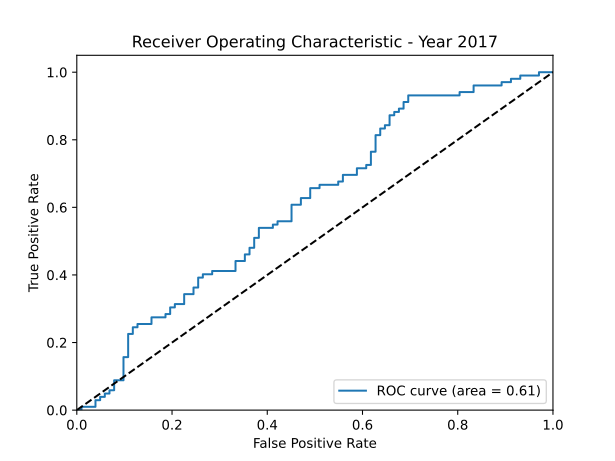

The data file committed next to this chart (first rows):
fpr, tpr, thresholds, auc
0.0, 0.0, 1.805, 0.6096
0.009804, 0.0, 0.8049, 0.6096
0.009804, 0.009804, 0.7979, 0.6096
0.03922, 0.009804, 0.7446, 0.6096
0.03922, 0.02941, 0.7269, 0.6096
0.04902, 0.02941, 0.7222, 0.6096
0.04902, 0.03922, 0.7188, 0.6096
0.05882, 0.03922, 0.7183, 0.6096
0.05882, 0.04902, 0.7171, 0.6096
0.06863, 0.04902, 0.7145, 0.6096
0.06863, 0.05882, 0.7144, 0.6096
0.07843, 0.05882, 0.6955, 0.6096
0.07843, 0.08824, 0.6773, 0.6096
0.09804, 0.08824, 0.6743, 0.6096
0.09804, 0.1569, 0.6437, 0.6096
0.1078, 0.1569, 0.6431, 0.6096
0.1078, 0.2255, 0.5956, 0.6096
0.1176, 0.2255, 0.5843, 0.6096
0.1176, 0.2451, 0.5785, 0.6096
0.1275, 0.2451, 0.5758, 0.6096
0.1275, 0.2549, 0.5754, 0.6096
0.1569, 0.2549, 0.5701, 0.6096
0.1569, 0.2745, 0.5672, 0.6096
0.1863, 0.2745, 0.5664, 0.6096
0.1863, 0.2843, 0.5649, 0.6096
0.1961, 0.2843, 0.5639, 0.6096
0.1961, 0.3039, 0.5598, 0.6096
0.2059, 0.3039, 0.5577, 0.6096
0.2059, 0.3137, 0.5573, 0.6096
0.2255, 0.3137, 0.5538, 0.6096
0.2255, 0.3431, 0.5454, 0.6096
0.2451, 0.3431, 0.5382, 0.6096
0.2451, 0.3627, 0.5286, 0.6096
0.2549, 0.3627, 0.5259, 0.6096
0.2549, 0.3922, 0.516, 0.6096
0.2647, 0.3922, 0.5121, 0.6096
0.2647, 0.402, 0.5098, 0.6096
0.2843, 0.402, 0.5067, 0.6096
0.2843, 0.4118, 0.5051, 0.6096
0.3333, 0.4118, 0.4972, 0.6096
0.3333, 0.4412, 0.4938, 0.6096
0.3529, 0.4412, 0.4906, 0.6096
0.3529, 0.4608, 0.489, 0.6096
0.3627, 0.4608, 0.4884, 0.6096
0.3627, 0.4804, 0.4839, 0.6096
0.3725, 0.4804, 0.4746, 0.6096
0.3725, 0.5098, 0.466, 0.6096
0.3824, 0.5098, 0.4629, 0.6096
0.3824, 0.5392, 0.4509, 0.6096
0.4118, 0.5392, 0.4422, 0.6096
0.4118, 0.549, 0.4367, 0.6096
0.4216, 0.549, 0.4354, 0.6096
0.4216, 0.5588, 0.433, 0.6096
0.451, 0.5588, 0.4284, 0.6096
0.451, 0.6078, 0.4183, 0.6096
0.4706, 0.6078, 0.4148, 0.6096
0.4706, 0.6275, 0.4094, 0.6096
0.4902, 0.6275, 0.4041, 0.6096
0.4902, 0.6569, 0.399, 0.6096
0.5098, 0.6569, 0.3982, 0.6096
... 40 more rows
